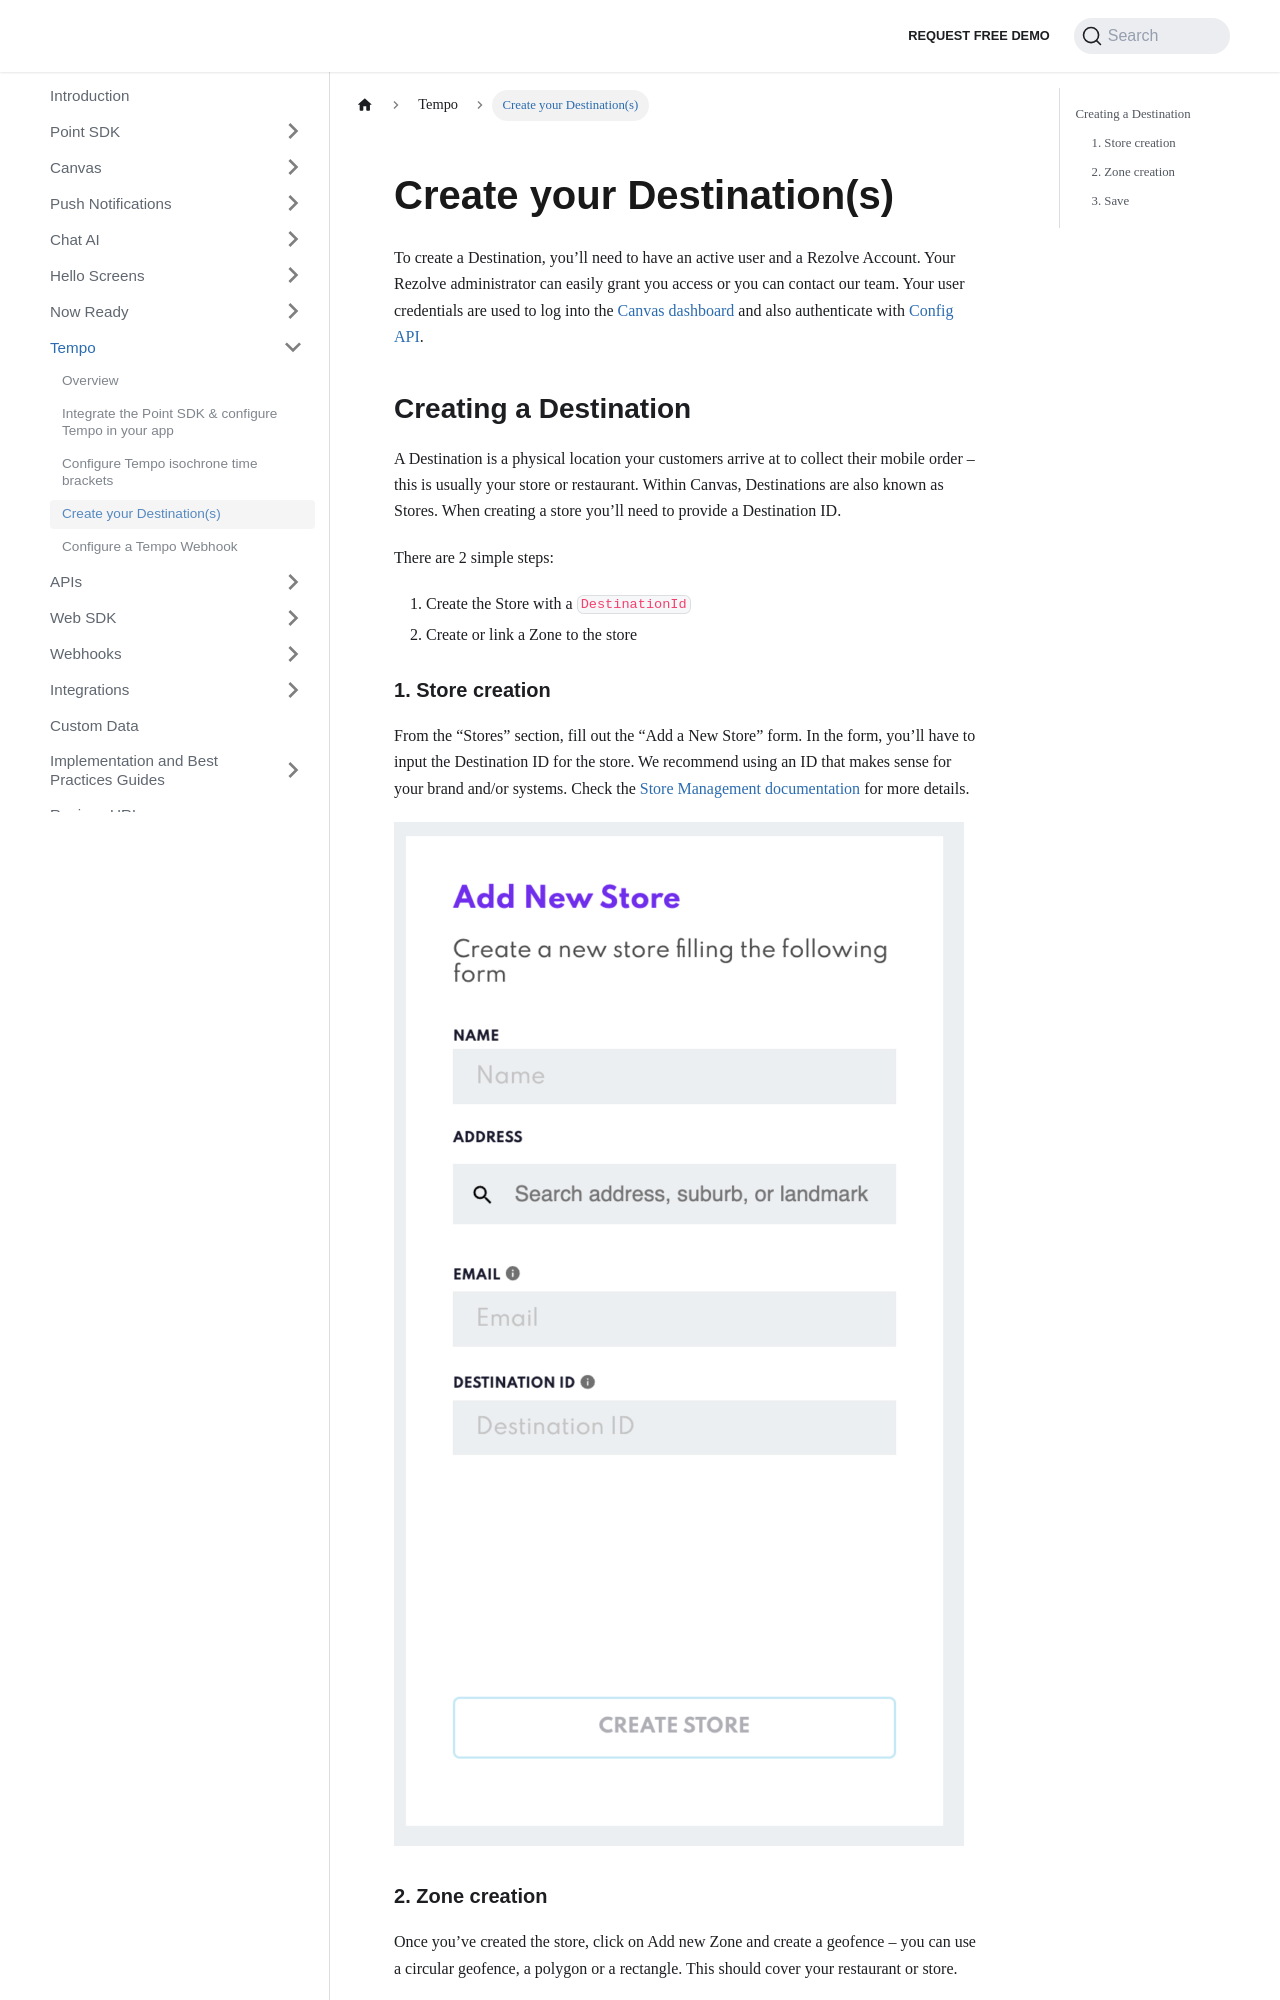

repository: Bluedot-Innovation/documentation · page: Tempo/Create your destinations.html · generator: docusaurus

Create your Destination(s)
==========================

To create a Destination, you’ll need to have an active user and a Rezolve Account. Your Rezolve administrator can easily grant you access or you can contact our team. Your user credentials are used to log into the [Canvas dashboard](../Canvas/Overview.md) and also authenticate with [Config API](../APIs/Config%20API/Overview.md). 

Creating a Destination
----------------------

A Destination is a physical location your customers arrive at to collect their mobile order – this is usually your store or restaurant. Within Canvas, Destinations are also known as Stores. When creating a store you’ll need to provide a Destination ID.

There are 2 simple steps:

1.  Create the Store with a `DestinationId`
2.  Create or link a Zone to the store

### 1\. Store creation

From the “Stores” section, fill out the “Add a New Store” form. In the form, you’ll have to input the Destination ID for the store. We recommend using an ID that makes sense for your brand and/or systems. Check the [Store Management documentation](../Canvas/Stores/Store%20management.md) for more details.

![](../assets/store-management-3.png)
